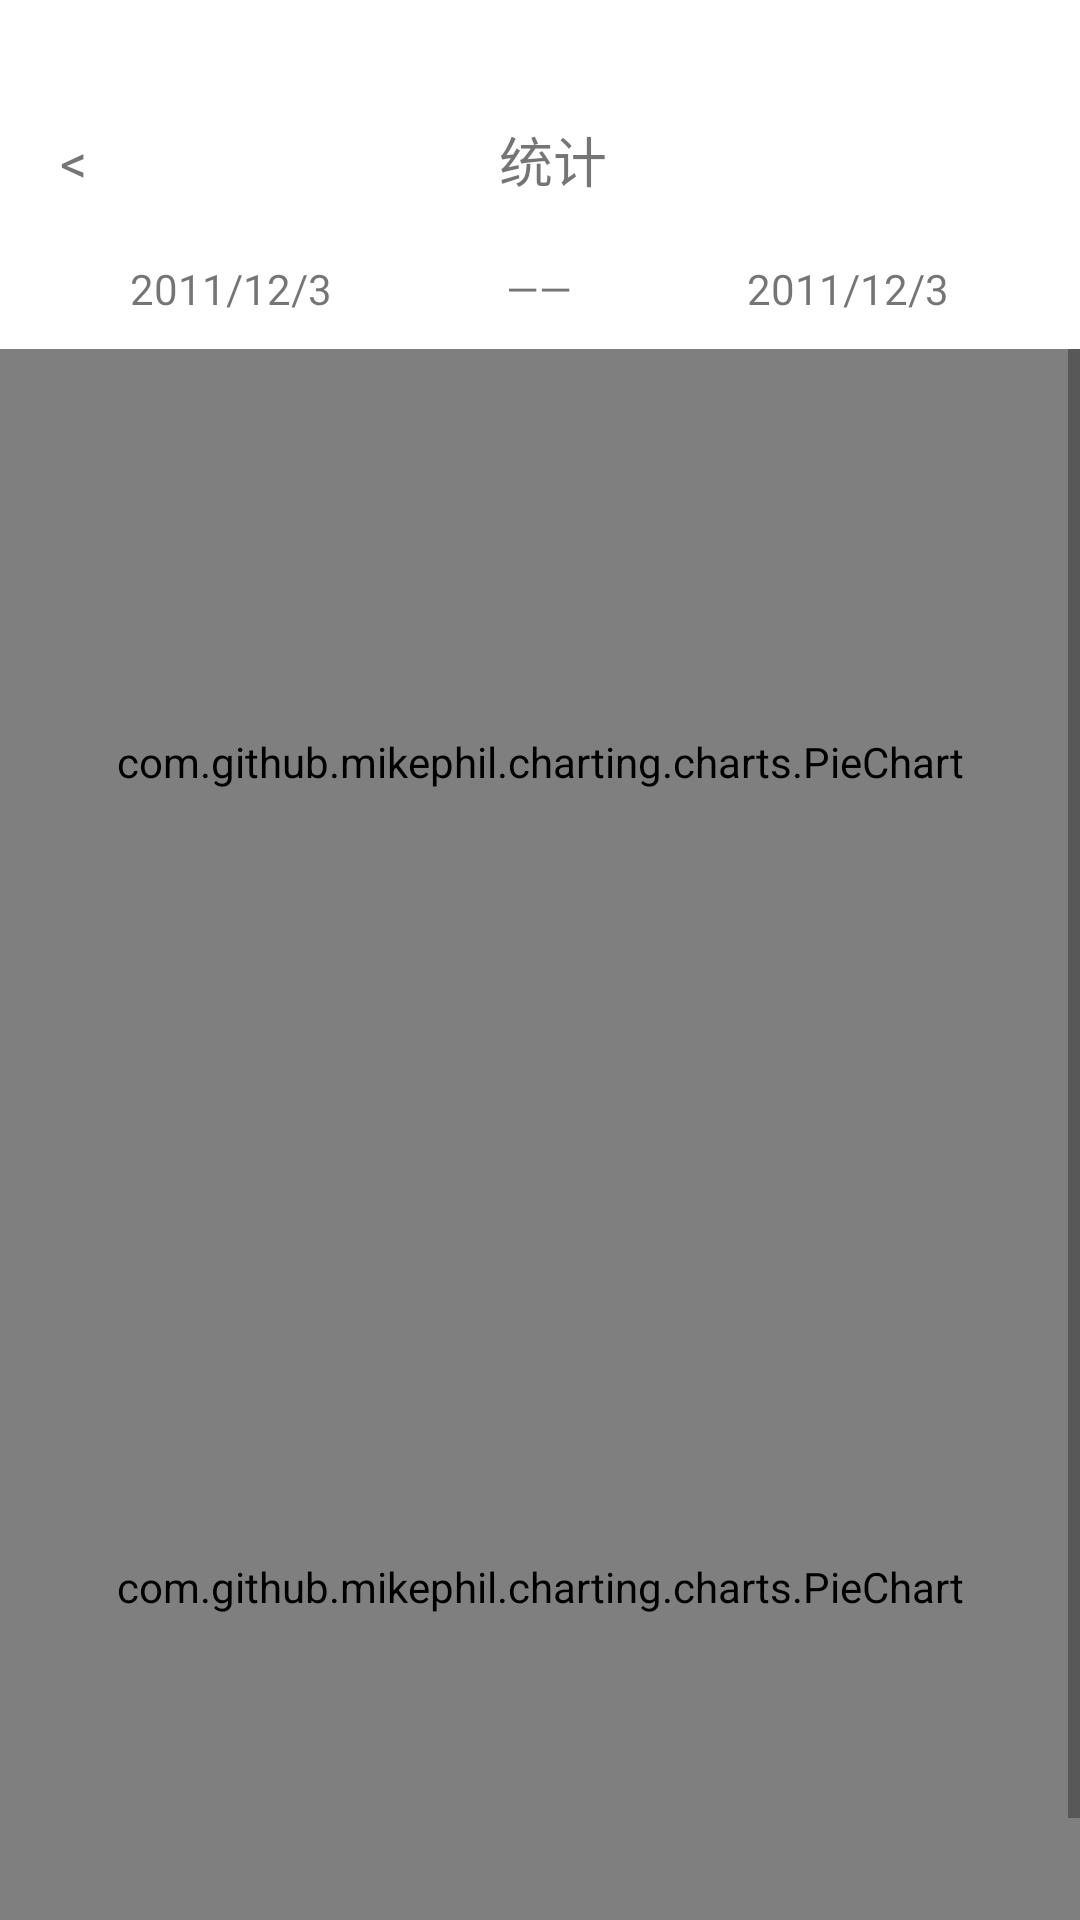

Here is an Android app screen rendered from its layout file. Give the layout XML and the strings, colors and styles it references.
<!-- AndroidManifest.xml: application theme Theme.SongGuoJiZhang -->
<!-- res/layout/activity_classified_statistic_page.xml -->
<?xml version="1.0" encoding="utf-8"?>
<LinearLayout xmlns:android="http://schemas.android.com/apk/res/android"
android:layout_width="match_parent"
android:layout_height="match_parent"
xmlns:tools="http://schemas.android.com/tools"
android:background="@color/background_white"
android:orientation="vertical"
android:paddingTop="@dimen/app_top">


<LinearLayout
    android:layout_width="match_parent"
    android:layout_height="wrap_content"
    android:orientation="horizontal"
    android:padding="10dp">

    <TextView
        android:id="@+id/activity_classified_statistic_page_back_textview"
        android:layout_width="wrap_content"
        android:layout_height="wrap_content"
        android:paddingLeft="10dp"
        android:text="@string/back"
        android:textSize="18sp" />

    <TextView
        android:layout_width="0dp"
        android:layout_height="wrap_content"
        android:layout_weight="1"
        android:gravity="center"
        android:text="统计"
        android:textSize="18sp" />

    <TextView
        android:layout_width="wrap_content"
        android:layout_height="wrap_content"
        android:paddingRight="10dp"
        android:gravity="center"
        android:text=""
        android:textSize="18sp" />
</LinearLayout>
<LinearLayout
    android:layout_width="match_parent"
    android:layout_height="20dp"
    android:orientation="horizontal"
    android:layout_marginBottom="10dp"
    android:layout_marginTop="10dp">
    <TextView
        android:text="2011/12/3"
        android:gravity="center"
        android:id="@+id/activity_classified_statistic_page_from_time"
        android:layout_width="0dp"
        android:layout_height="match_parent"
        android:layout_weight="3"/>
    <TextView
        android:text="——"
        android:gravity="center"
        android:layout_width="0dp"
        android:layout_height="match_parent"
        android:layout_weight="1"/>
    <TextView
        android:text="2011/12/3"
        android:gravity="center"
        android:id="@+id/activity_classified_statistic_page_to_time"
        android:layout_width="0dp"
        android:layout_height="match_parent"
        android:layout_weight="3"/>
</LinearLayout>
<ScrollView
    android:layout_width="match_parent"
    android:layout_height="match_parent">
    <LinearLayout
        android:layout_width="match_parent"
        android:layout_height="wrap_content"
        android:orientation="vertical"
        >


        <LinearLayout
            android:layout_width="match_parent"
            android:layout_height="550dp"
            android:orientation="vertical">
            <com.github.mikephil.charting.charts.PieChart
                android:id="@+id/activity_classified_statistic_page_pie_chart_income"
                android:layout_width="match_parent"
                android:layout_height="0dp"
                android:layout_weight="1"

                />
            <com.github.mikephil.charting.charts.PieChart
                android:id="@+id/activity_classified_statistic_page_pie_chart_expenditure"
                android:layout_width="match_parent"
                android:layout_height="0dp"
                android:layout_weight="1"

                />
        </LinearLayout>
        <View
            android:layout_width="match_parent"
            android:layout_height="10dp"/>

    </LinearLayout>
</ScrollView>




</LinearLayout>
<!-- resources referenced by this layout -->
<resources>
  <color name="background_white">#ffffffff</color>
  <dimen name="app_top">30dp</dimen>
  <string name="back">&lt;</string>
  <style name="Theme.SongGuoJiZhang" parent="Theme.MaterialComponents.DayNight.DarkActionBar">
          
          <item name="colorPrimary">@color/purple_500</item>
          <item name="colorPrimaryVariant">@color/purple_700</item>
          <item name="colorOnPrimary">@color/white</item>
          
          <item name="colorSecondary">@color/teal_200</item>
          <item name="colorSecondaryVariant">@color/teal_700</item>
          <item name="colorOnSecondary">@color/black</item>
          
          <item name="android:statusBarColor" tools:targetApi="l">?attr/colorPrimaryVariant</item>
          
      </style>
  <color name="purple_500">#FF6200EE</color>
  <color name="purple_700">#FF3700B3</color>
  <color name="white">#FFFFFFFF</color>
  <color name="teal_200">#FF03DAC5</color>
  <color name="teal_700">#FF018786</color>
  <color name="black">#FF000000</color>
</resources>
